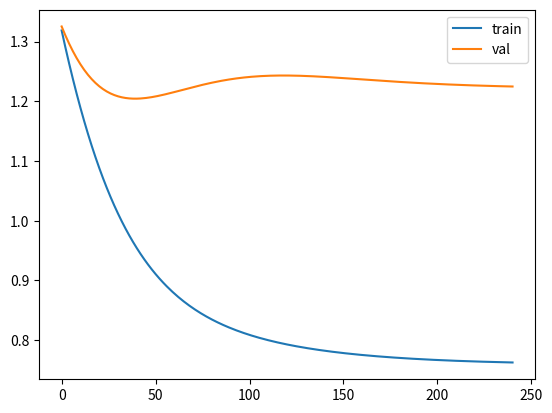

Recreate this plot in Python.
import numpy as np 
import matplotlib.pyplot as plt

np.random.seed(0)

# ---------------- DATOS ----------------
X = np.array([
    [0,0],
    [0,1],
    [1,0],
    [1,1]
])

Y = np.array([
    [1],
    [0],
    [0],
    [1]
])

X_train = X[:3]
Y_train = Y[:3]

X_val = X[3:]
Y_val = Y[3:]


# ---------------- INIT ----------------
def he_int(n_in, n_out):
    return np.random.randn(n_in, n_out) * np.sqrt(2 / n_in)

params = {
    "W1": he_int(2,6), "B1": np.zeros((1,6)),
    "gamma1": np.ones((1,6)), "beta1": np.zeros((1,6)),

    "Wres": he_int(2,6), "Bres": np.zeros((1,6)),

    "W2": he_int(6,10), "B2": np.zeros((1,10)),
    "gamma2": np.ones((1,10)), "beta2": np.zeros((1,10)),

    "W3": he_int(10,6), "B3": np.zeros((1,6)),
    "gamma3": np.ones((1,6)), "beta3": np.zeros((1,6)),

    "W4": he_int(6,1), "B4": np.zeros((1,1)),
    "gamma4": np.ones((1,1)), "beta4": np.zeros((1,1))
}

def int_adam(params):
    adam = {}
    for key in params:
        adam["m"+key] = np.zeros_like(params[key])
        adam["v"+key] = np.zeros_like(params[key])
    return adam

adam = int_adam(params)


# ---------------- ACTIVACIONES ----------------
def ReLU(z):
    return np.maximum(0,z)

def ReLU_deriv(z):
    return (z>0).astype(float)

def sigmoid(z):
    return 1/(1+np.exp(-z))


# ---------------- DROPOUT ----------------
def apply_dropout(A, rate):
    mask = (np.random.rand(*A.shape) > rate).astype(float)
    return A * mask / (1 - rate), mask


# ---------------- LAYERNORM ----------------
def layer_norm(Z, gamma, beta, eps=1e-8):

    mean = np.mean(Z, axis=1, keepdims=True)
    var = np.var(Z, axis=1, keepdims=True)

    Z_norm = (Z - mean)/np.sqrt(var+eps)
    out = gamma*Z_norm + beta

    cache = (Z, Z_norm, mean, var, gamma)

    return out, cache


def layer_norm_backward(dout, cache):

    Z, Z_norm, mean, var, gamma = cache
    eps = 1e-8
    m = Z.shape[1]

    dgamma = np.sum(dout * Z_norm, axis=0, keepdims=True)
    dbeta = np.sum(dout, axis=0, keepdims=True)

    dZ_norm = dout * gamma

    dvar = np.sum(
        dZ_norm*(Z-mean)*-0.5*(var+eps)**(-1.5),
        axis=1,
        keepdims=True
    )

    dmean = np.sum(
        dZ_norm*-1/np.sqrt(var+eps),
        axis=1,
        keepdims=True
    ) + dvar*np.mean(-2*(Z-mean),axis=1,keepdims=True)

    dZ = (
        dZ_norm/np.sqrt(var+eps)
        + dvar*2*(Z-mean)/m
        + dmean/m
    )

    return dZ, dgamma, dbeta


# ---------------- LOSS ----------------
def compute_loss(Y, Y_hat, params, l2=0.01):

    bce = -np.mean(
        Y*np.log(Y_hat+1e-8) +
        (1-Y)*np.log(1-Y_hat+1e-8)
    )

    l2_term = l2*(
        np.sum(params["W1"]**2)+
        np.sum(params["W2"]**2)+
        np.sum(params["W3"]**2)+
        np.sum(params["W4"]**2)+
        np.sum(params["Wres"]**2)
    )

    return bce + l2_term


# ---------------- FORWARD ----------------
def forward(X, params, training=True, rate=0.3):

    # ---- capa 1 ----
    Z1 = X@params["W1"] + params["B1"]
    Z1, cache1 = layer_norm(Z1, params["gamma1"], params["beta1"])
    A1 = ReLU(Z1)

    X_res = X@params["Wres"] + params["Bres"]
    A1 = A1 + X_res

    if training:
        A1, mask1 = apply_dropout(A1, rate)
    else:
        mask1 = None

    # ---- capa 2 ----
    Z2 = A1@params["W2"] + params["B2"]
    Z2, cache2 = layer_norm(Z2, params["gamma2"], params["beta2"])
    A2 = ReLU(Z2)

    if training:
        A2, mask2 = apply_dropout(A2, rate)
    else:
        mask2 = None

    # ---- capa 3 ----
    Z3 = A2@params["W3"] + params["B3"]
    Z3, cache3 = layer_norm(Z3, params["gamma3"], params["beta3"])
    A3 = ReLU(Z3)

    if training:
        A3, mask3 = apply_dropout(A3, rate)
    else:
        mask3 = None

    # ---- salida ----
    Z4 = A3@params["W4"] + params["B4"]
    Z4, cache4 = layer_norm(Z4, params["gamma4"], params["beta4"])
    A4 = sigmoid(Z4)

    cache = (cache1,cache2,cache3,cache4,
             A1,A2,A3,A4,
             mask1,mask2,mask3,
             X)

    return A4, cache


# ---------------- BACKWARD ----------------
def backward(X,Y,params,cache,adam,t,lr=0.01,l2=0.01,rate=0.3):

    (cache1,cache2,cache3,cache4,
     A1,A2,A3,A4,
     mask1,mask2,mask3,
     X_input) = cache

    m = X.shape[0]

    # ---- salida ----
    dZ4 = A4 - Y
    dZ4, dgamma4, dbeta4 = layer_norm_backward(dZ4, cache4)

    dW4 = (A3.T@dZ4)/m + l2*params["W4"]
    dB4 = np.mean(dZ4,axis=0,keepdims=True)

    # ---- capa 3 ----
    dA3 = dZ4@params["W4"].T

    if mask3 is not None:
        dA3 *= mask3/(1-rate)

    dZ3 = dA3*ReLU_deriv(A3)
    dZ3, dgamma3, dbeta3 = layer_norm_backward(dZ3, cache3)

    dW3 = (A2.T@dZ3)/m + l2*params["W3"]
    dB3 = np.mean(dZ3,axis=0,keepdims=True)

    # ---- capa 2 ----
    dA2 = dZ3@params["W3"].T

    if mask2 is not None:
        dA2 *= mask2/(1-rate)

    dZ2 = dA2*ReLU_deriv(A2)
    dZ2, dgamma2, dbeta2 = layer_norm_backward(dZ2, cache2)

    dW2 = (A1.T@dZ2)/m + l2*params["W2"]
    dB2 = np.mean(dZ2,axis=0,keepdims=True)

    # ---- capa 1 ----
    dA1 = dZ2@params["W2"].T

    if mask1 is not None:
        dA1 *= mask1/(1-rate)

    dWres = (X_input.T@dA1)/m
    dBres = np.mean(dA1,axis=0,keepdims=True)

    dZ1 = dA1*ReLU_deriv(A1)
    dZ1, dgamma1, dbeta1 = layer_norm_backward(dZ1, cache1)

    dW1 = (X_input.T@dZ1)/m + l2*params["W1"]
    dB1 = np.mean(dZ1,axis=0,keepdims=True)

    grads = {
        "W1":dW1,"B1":dB1,
        "W2":dW2,"B2":dB2,
        "W3":dW3,"B3":dB3,
        "W4":dW4,"B4":dB4,
        "Wres":dWres,"Bres":dBres,
        "gamma1":dgamma1,"beta1":dbeta1,
        "gamma2":dgamma2,"beta2":dbeta2,
        "gamma3":dgamma3,"beta3":dbeta3,
        "gamma4":dgamma4,"beta4":dbeta4
    }

    for key in params:
        adam["m"+key] = 0.9*adam["m"+key] + 0.1*grads[key]
        adam["v"+key] = 0.999*adam["v"+key] + 0.001*(grads[key]**2)

        m_hat = adam["m"+key]/(1-0.9**t)
        v_hat = adam["v"+key]/(1-0.999**t)

        params[key] -= lr*m_hat/(np.sqrt(v_hat)+1e-8)


# ---------------- TRAIN ----------------
epochs = 3000
patience = 200

best_val = float("inf")
counter = 0

train_losses=[]
val_losses=[]

for epoch in range(1,epochs+1):

    Y_hat,cache = forward(X_train,params,True)
    backward(X_train,Y_train,params,cache,adam,epoch)

    train_pred,_ = forward(X_train,params,False)
    val_pred,_ = forward(X_val,params,False)

    train_loss = compute_loss(Y_train,train_pred,params)
    val_loss = compute_loss(Y_val,val_pred,params)

    train_losses.append(train_loss)
    val_losses.append(val_loss)

    if val_loss < best_val:
        best_val = val_loss
        counter=0
    else:
        counter+=1

    if counter>patience:
        print("Early stop activado")
        break

    if epoch%200==0:
        print(epoch,train_loss,val_loss)


# ---------------- RESULTADOS ----------------
final_pred,_ = forward(X,params,False)

print("Predicciones finales")
print(final_pred)

plt.plot(train_losses,label="train")
plt.plot(val_losses,label="val")
plt.legend()
plt.show()
